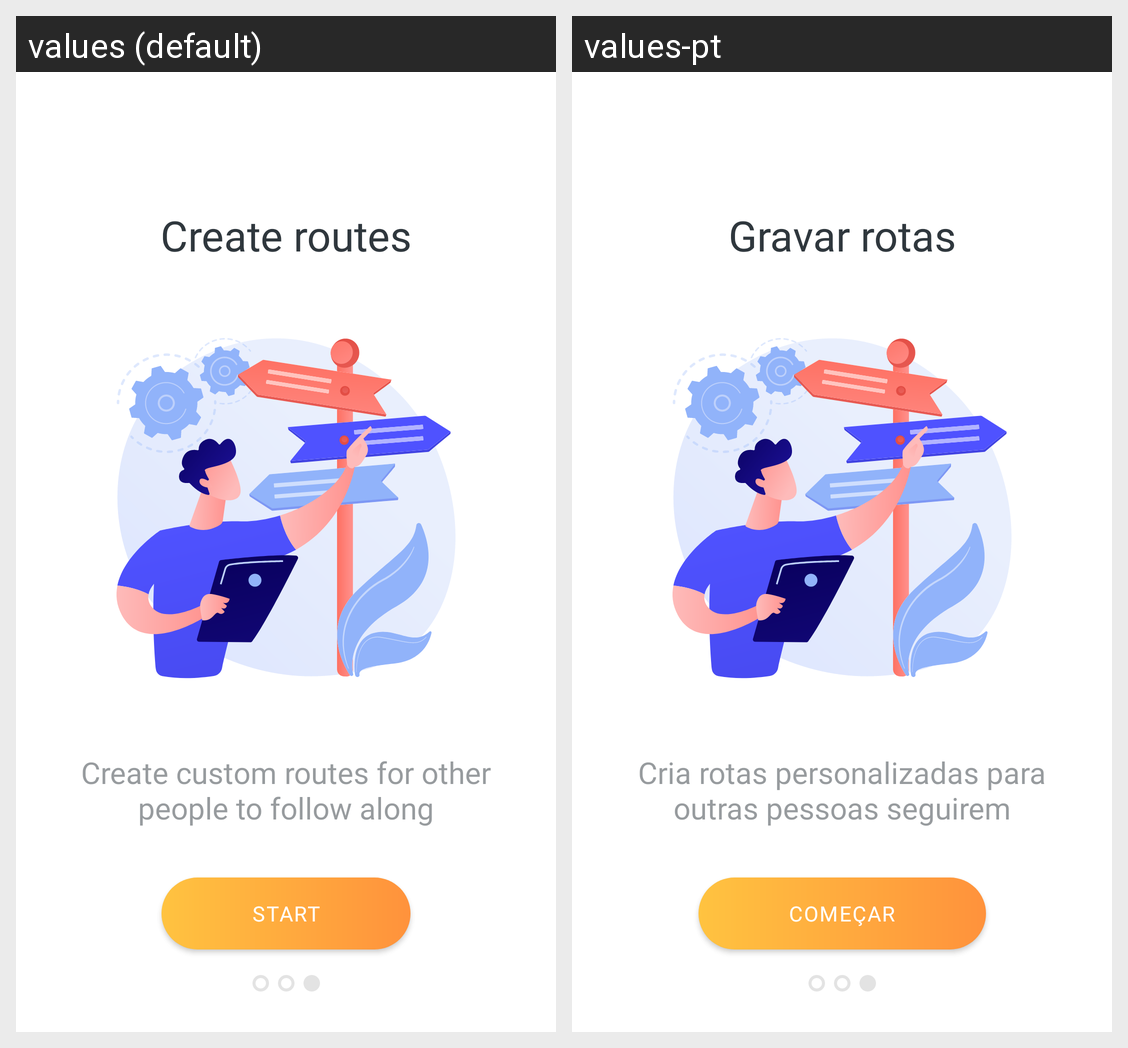

For this localized Android screen grid, give each drawn string resource with its value in every locale shown.
Android screen res/layout/intro3.xml rendered under 2 locales, left to right: values (default), values-pt. Device: Nexus 5 (rendered at 1080×1920; each locale shown at half size, 540×960, under a caption strip naming it); theme Theme.CyclingFizz.
Strings drawn on this screen, with the default value and each locale's value (text and hints the layout hard-codes, and strings that could not be matched under every locale, appear in the picture but are not listed):

intro3_title
  values: Create routes
  values-pt: Gravar rotas

intro3_text
  values: Create custom routes for other people to follow along
  values-pt: Cria rotas personalizadas para outras pessoas seguirem

start
  values: Start
  values-pt: Começar
